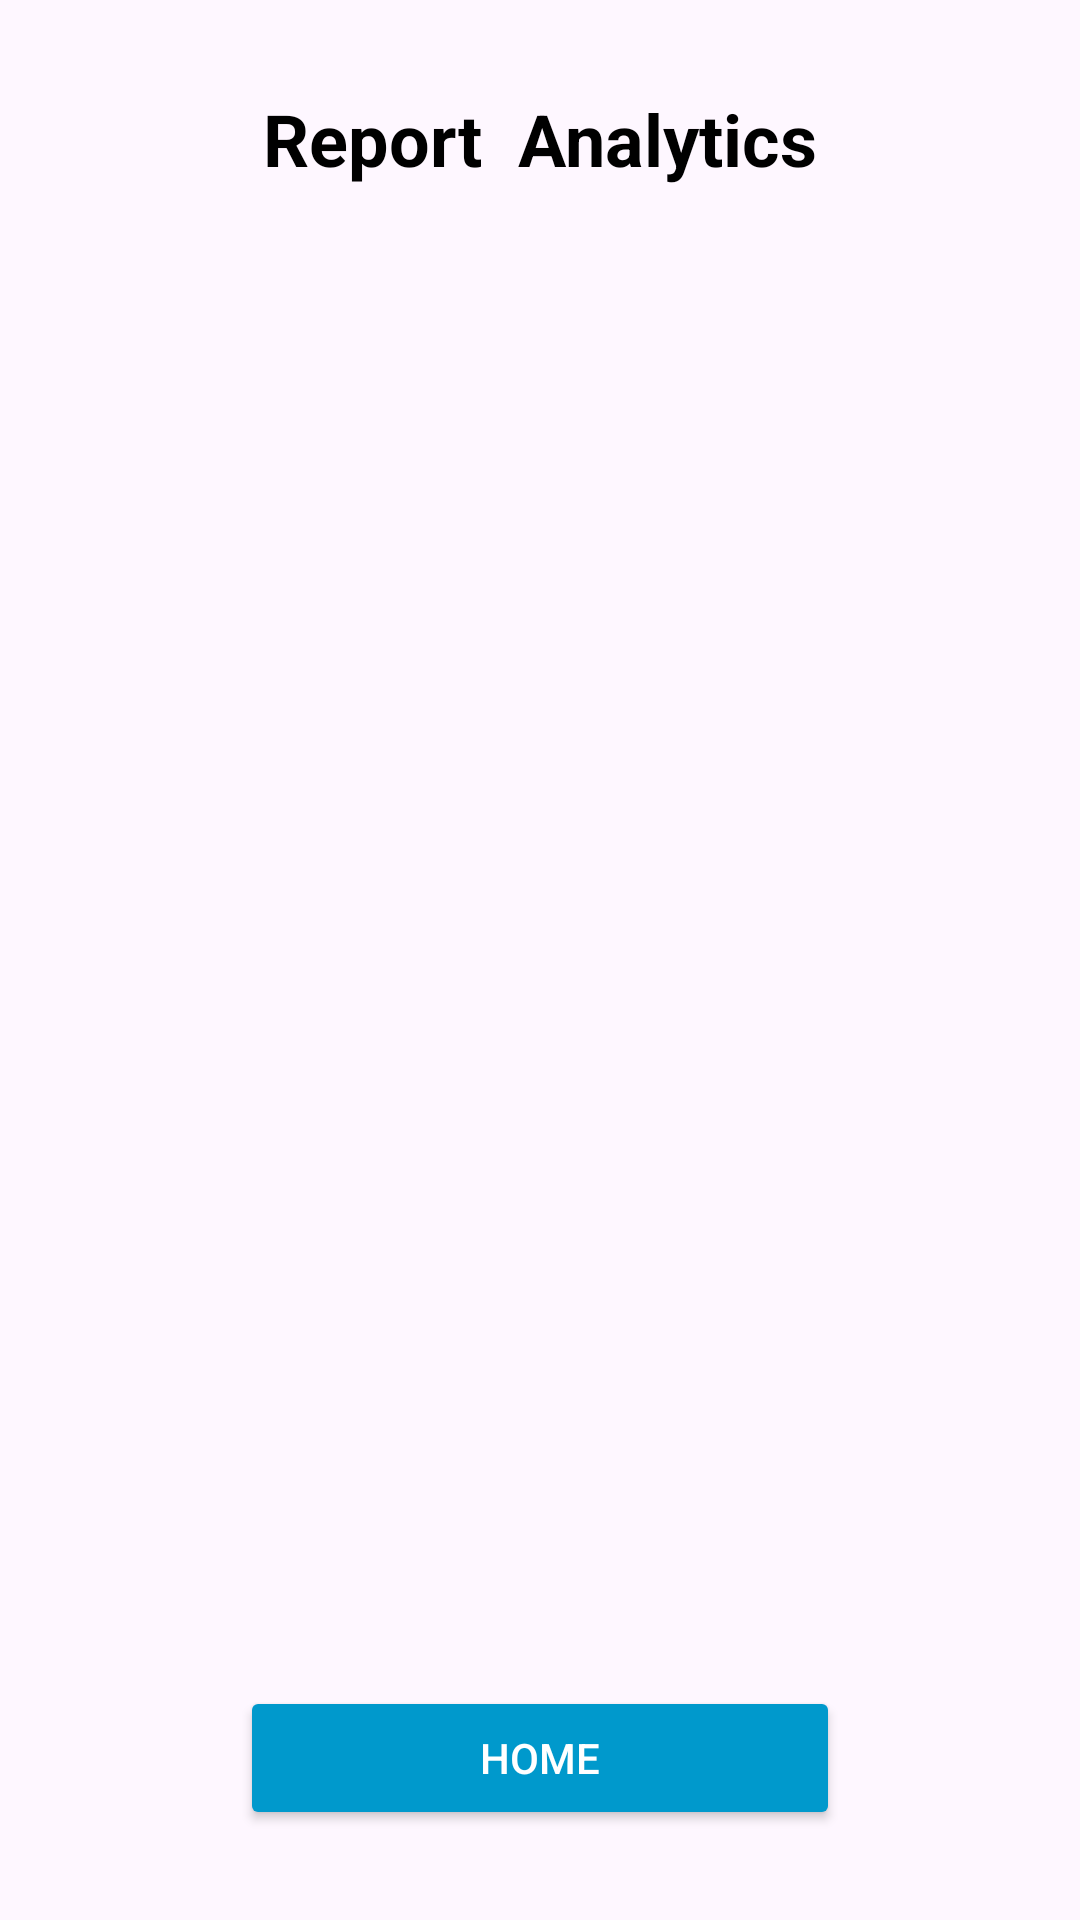

Write the Android layout XML for this screen, with the resource values it uses.
<!-- AndroidManifest.xml: application theme Theme.MedAlertBox -->
<!-- res/layout/activity_report_analytics.xml -->
<?xml version="1.0" encoding="utf-8"?>
<androidx.constraintlayout.widget.ConstraintLayout
    xmlns:android="http://schemas.android.com/apk/res/android"
    xmlns:app="http://schemas.android.com/apk/res-auto"
    xmlns:tools="http://schemas.android.com/tools"
    android:id="@+id/main"
    android:layout_width="match_parent"
    android:layout_height="match_parent"
    tools:context=".ReportAnalyticsActivity">

    
    <TextView
        android:id="@+id/tvTitle"
        android:layout_width="wrap_content"
        android:layout_height="wrap_content"
        android:text="Report  Analytics"
        android:textSize="24sp"
        android:textStyle="bold"
        android:textColor="@android:color/black"
        app:layout_constraintTop_toTopOf="parent"
        app:layout_constraintStart_toStartOf="parent"
        app:layout_constraintEnd_toEndOf="parent"
        android:layout_marginTop="30dp" />

    
    <Button
        android:id="@+id/btnHome"
        android:layout_width="200dp"
        android:layout_height="wrap_content"
        android:text="Home"
        android:backgroundTint="@android:color/holo_blue_dark"
        android:textColor="@android:color/white"
        app:layout_constraintBottom_toBottomOf="parent"
        app:layout_constraintStart_toStartOf="parent"
        app:layout_constraintEnd_toEndOf="parent"
        android:layout_marginBottom="30dp"/>

</androidx.constraintlayout.widget.ConstraintLayout>
<!-- resources referenced by this layout -->
<resources>
  <style name="Theme.MedAlertBox" parent="Base.Theme.MedAlertBox" />
  <style name="Base.Theme.MedAlertBox" parent="Theme.Material3.DayNight.NoActionBar">
          
          
      </style>
</resources>
